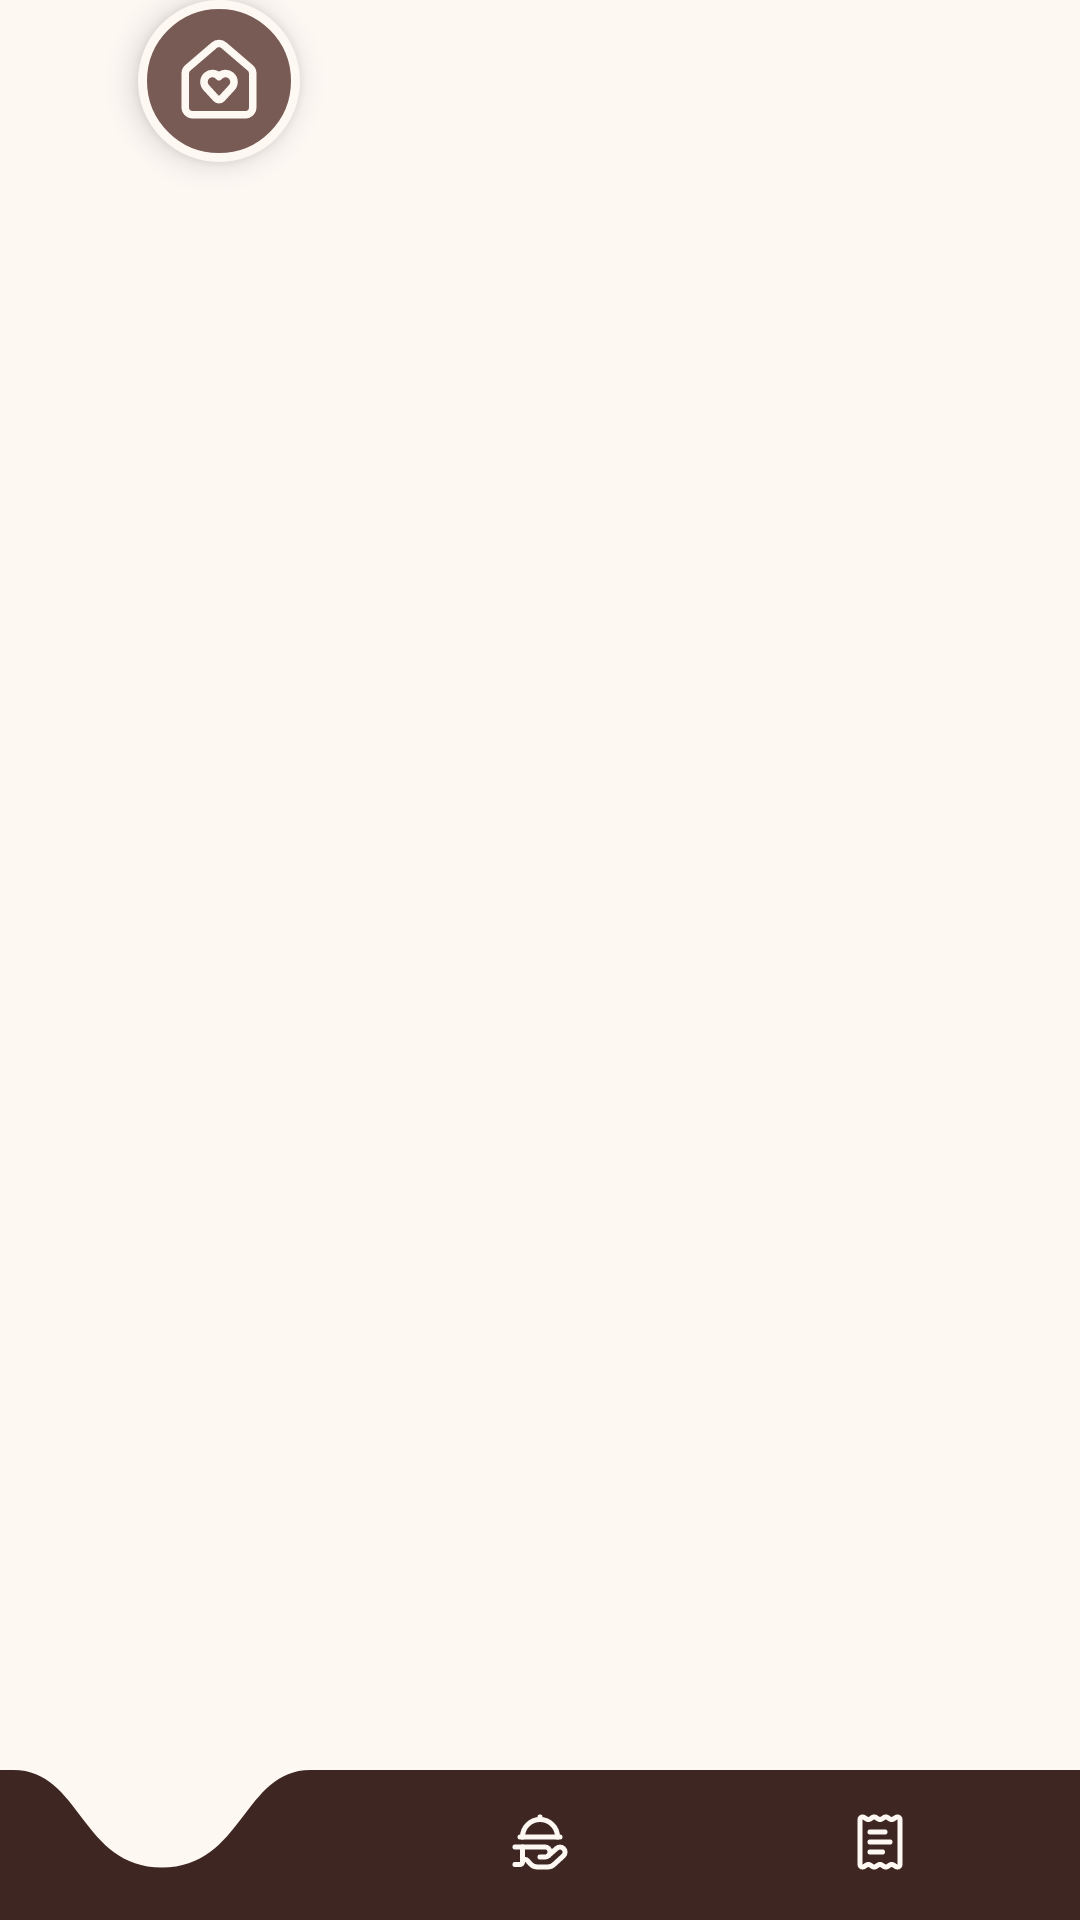

Reconstruct the res/layout file that produces this screen, plus the resources it refers to.
<!-- AndroidManifest.xml: application theme Theme.CoffeeTechMobile -->
<!-- res/layout/view_seller_bottom_navigation.xml -->
<?xml version="1.0" encoding="utf-8"?>
<androidx.constraintlayout.widget.ConstraintLayout
    xmlns:android="http://schemas.android.com/apk/res/android"
    xmlns:app="http://schemas.android.com/apk/res-auto"
    android:id="@+id/seller_bottom_navigation_container"
    android:layout_width="match_parent"
    android:layout_height="76dp"
    android:clipChildren="false"
    android:clipToPadding="false">

    <ImageView
        android:id="@+id/seller_navigation_background"
        android:layout_width="0dp"
        android:layout_height="50dp"
        android:scaleType="fitXY"
        android:src="@drawable/bg_seller_bottom_navigation_home"
        android:contentDescription="@null"
        app:layout_constraintBottom_toBottomOf="parent"
        app:layout_constraintStart_toStartOf="parent"
        app:layout_constraintEnd_toEndOf="parent" />

    <ImageButton
        android:id="@+id/seller_home_navigation_button"
        android:layout_width="54dp"
        android:layout_height="54dp"
        android:background="@drawable/bg_home_nav_button"
        android:contentDescription="@string/seller_nav_home"
        android:padding="12dp"
        android:scaleType="fitCenter"
        android:src="@drawable/ic_home"
        android:elevation="6dp"
        app:layout_constraintEnd_toEndOf="parent"
        app:layout_constraintHorizontal_bias="0.15"
        app:layout_constraintStart_toStartOf="parent"
        app:layout_constraintTop_toTopOf="parent"
        app:tint="@color/background_app" />

    <ImageButton
        android:id="@+id/seller_products_navigation_button"
        android:layout_width="36dp"
        android:layout_height="36dp"
        android:background="?attr/selectableItemBackgroundBorderless"
        android:contentDescription="@string/seller_nav_products"
        android:padding="8dp"
        android:scaleType="fitCenter"
        android:src="@drawable/ic_hand_platter"
        app:tint="@color/background_app"
        app:layout_constraintBottom_toBottomOf="parent"
        app:layout_constraintStart_toStartOf="parent"
        app:layout_constraintEnd_toEndOf="parent"
        app:layout_constraintHorizontal_bias="0.5"
        android:layout_marginBottom="8dp" />

    <ImageButton
        android:id="@+id/seller_orders_navigation_button"
        android:layout_width="36dp"
        android:layout_height="36dp"
        android:background="?attr/selectableItemBackgroundBorderless"
        android:contentDescription="@string/seller_nav_orders"
        android:padding="8dp"
        android:scaleType="fitCenter"
        android:src="@drawable/ic_receipt"
        app:tint="@color/background_app"
        app:layout_constraintBottom_toBottomOf="parent"
        app:layout_constraintStart_toStartOf="parent"
        app:layout_constraintEnd_toEndOf="parent"
        app:layout_constraintHorizontal_bias="0.85"
        android:layout_marginBottom="8dp" />

</androidx.constraintlayout.widget.ConstraintLayout>
<!-- resources referenced by this layout -->
<resources>
  <color name="background_app">#FEF8F3</color>
  <!-- drawable bg_home_nav_button (drawable) -->
  <?xml version="1.0" encoding="utf-8"?>
  <shape xmlns:android="http://schemas.android.com/apk/res/android">
      <solid android:color="#795B56" />
  
      <corners android:radius="50dp" />
  
      <stroke
          android:width="3dp"
          android:color="@color/background_app" />
  </shape>
  <!-- drawable bg_seller_bottom_navigation_home (drawable) -->
  <?xml version="1.0" encoding="utf-8"?>
  <vector
      xmlns:android="http://schemas.android.com/apk/res/android"
      android:width="400dp"
      android:height="100dp"
      android:viewportWidth="400"
      android:viewportHeight="100">
  
      <path
          android:fillColor="@color/coffee_primary"
          android:pathData="
              M0,0
              H5
              C30,0 30,65 60,65
              C90,65 90,0 115,0
              H400
              V100
              H0
              Z" />
  
  </vector>
  <!-- drawable ic_home (drawable) -->
  <vector xmlns:android="http://schemas.android.com/apk/res/android"
      android:width="24dp"
      android:height="24dp"
      android:viewportWidth="24"
      android:viewportHeight="24">
    <path
        android:pathData="M8.62,13.8A2.25,2.25 0,1 1,12 10.836a2.25,2.25 0,1 1,3.38 2.966l-2.626,2.856a0.998,0.998 0,0 1,-1.507 0z"
        android:strokeLineJoin="round"
        android:strokeWidth="2"
        android:fillColor="#00000000"
        android:strokeColor="#F5F0EB"
        android:strokeLineCap="round"/>
    <path
        android:pathData="M3,10a2,2 0,0 1,0.709 -1.528l7,-6a2,2 0,0 1,2.582 0l7,6A2,2 0,0 1,21 10v9a2,2 0,0 1,-2 2H5a2,2 0,0 1,-2 -2z"
        android:strokeLineJoin="round"
        android:strokeWidth="2"
        android:fillColor="#00000000"
        android:strokeColor="#F5F0EB "
        android:strokeLineCap="round"/>
  </vector>
  <string name="seller_nav_home">Inicio</string>
  <string name="seller_nav_orders">Historial de pedidos</string>
  <string name="seller_nav_products">Productos</string>
  <style name="Theme.CoffeeTechMobile" parent="Theme.MaterialComponents.Light.NoActionBar">
  
          <item name="colorPrimary">@color/coffee_primary</item>
          <item name="colorSecondary">@color/coffee_secondary</item>
  
          <item name="colorOnPrimary">@color/text_light</item>
          <item name="colorOnSecondary">@color/text_light</item>
  
          <item name="colorAccent">@color/coffee_secondary</item>
  
          <item name="android:windowBackground">@color/background_app</item>
  
      </style>
  <color name="coffee_primary">#3E2723</color>
  <color name="coffee_secondary">#7D562D</color>
  <color name="text_light">#FFFFFF</color>
</resources>
